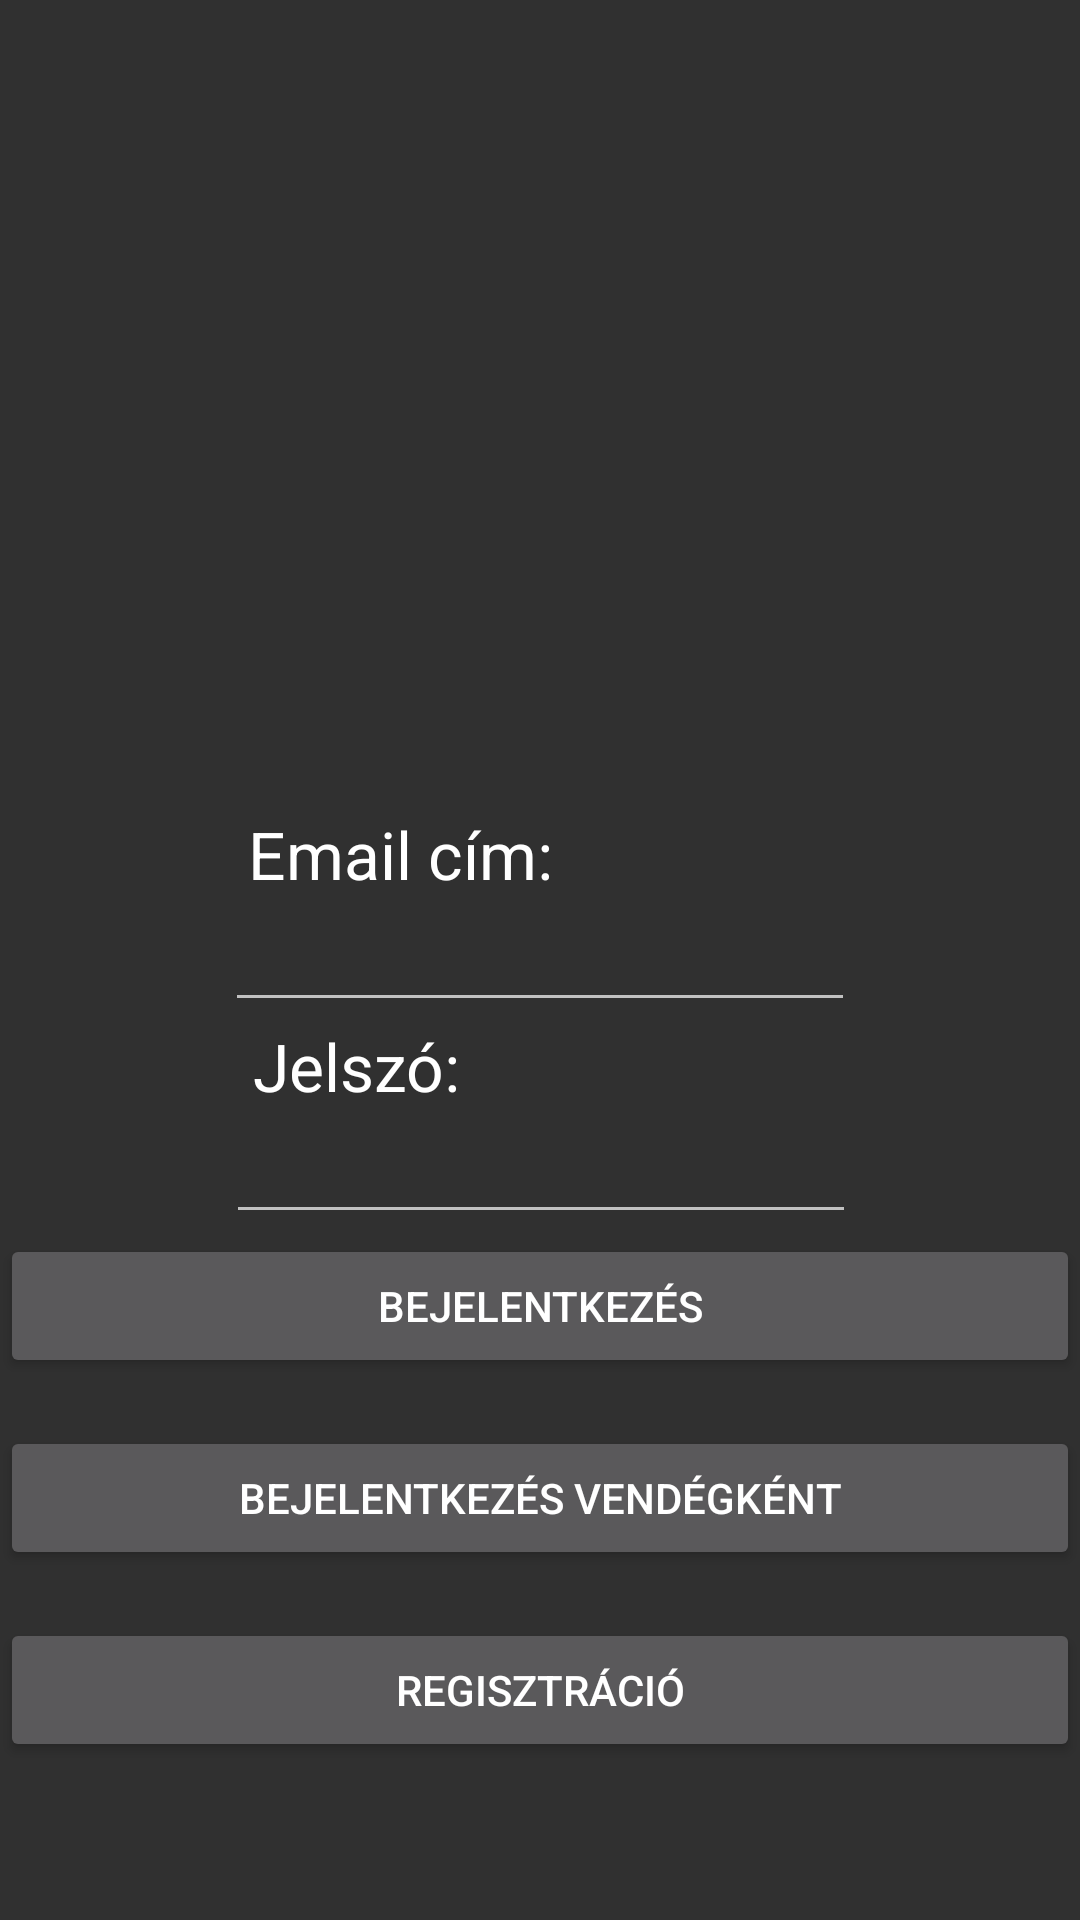

Reconstruct the res/layout file that produces this screen, plus the resources it refers to.
<!-- AndroidManifest.xml: application theme Theme.AppCompat -->
<!-- res/layout/activity_main.xml -->
<?xml version="1.0" encoding="utf-8"?>
<androidx.constraintlayout.widget.ConstraintLayout xmlns:android="http://schemas.android.com/apk/res/android"
    xmlns:app="http://schemas.android.com/apk/res-auto"
    xmlns:tools="http://schemas.android.com/tools"
    android:layout_width="match_parent"
    android:layout_height="match_parent"
    tools:context=".MainActivity">
    <EditText
        android:id="@+id/editTextEmailAddress"
        android:layout_width="wrap_content"
        android:layout_height="wrap_content"
        android:ems="10"
        android:inputType="textEmailAddress"
        app:layout_constraintBottom_toBottomOf="parent"
        app:layout_constraintEnd_toEndOf="parent"
        app:layout_constraintStart_toStartOf="parent"
        app:layout_constraintTop_toTopOf="parent"
        android:autofillHints="emailAddress"
        tools:ignore="LabelFor"
        android:layoutAnimation="@anim/fade_in"/>

    <TextView
        android:id="@+id/textViewemail"
        android:layout_width="wrap_content"
        android:layout_height="wrap_content"
        android:text="@string/email_cím"
        android:textAppearance="@style/TextAppearance.AppCompat.Large"
        app:layout_constraintBottom_toTopOf="@+id/editTextEmailAddress"
        app:layout_constraintEnd_toEndOf="parent"
        app:layout_constraintHorizontal_bias="0.32"
        app:layout_constraintStart_toStartOf="parent"
        app:layout_constraintTop_toTopOf="parent"
        app:layout_constraintVertical_bias="1.0"
        android:layoutAnimation="@anim/fade_in"/>

    <TextView
        android:id="@+id/textViewjelszo"
        android:layout_width="wrap_content"
        android:layout_height="wrap_content"
        android:text="@string/jelszó"
        android:textAppearance="@style/TextAppearance.AppCompat.Large"
        app:layout_constraintBottom_toBottomOf="parent"
        app:layout_constraintEnd_toEndOf="parent"
        app:layout_constraintHorizontal_bias="0.29"
        app:layout_constraintStart_toStartOf="parent"
        app:layout_constraintTop_toBottomOf="@+id/editTextEmailAddress"
        app:layout_constraintVertical_bias="0.0"
        android:layoutAnimation="@anim/fade_in"/>

    <EditText
        android:id="@+id/editTextTextPassword"
        android:layout_width="wrap_content"
        android:layout_height="wrap_content"
        android:autofillHints="password"
        android:ems="10"
        android:inputType="textPassword"
        app:layout_constraintBottom_toBottomOf="parent"
        app:layout_constraintEnd_toEndOf="parent"
        app:layout_constraintHorizontal_bias="0.502"
        app:layout_constraintStart_toStartOf="parent"
        app:layout_constraintTop_toBottomOf="@+id/textViewjelszo"
        app:layout_constraintVertical_bias="0.0"
        tools:ignore="LabelFor"
        android:layoutAnimation="@anim/fade_in"/>

    <Button
        android:id="@+id/loginButton"
        android:layout_width="0dp"
        android:layout_height="wrap_content"
        android:text="@string/bejelentkezés"
        android:onClick="login"
        app:layout_constraintStart_toStartOf="parent"
        app:layout_constraintEnd_toEndOf="parent"
        app:layout_constraintTop_toBottomOf="@id/editTextTextPassword"
        app:layout_constraintVertical_bias="0.05"
        android:layoutAnimation="@anim/fade_in"/>

    <Button
        android:id="@+id/registrationButton"
        android:layout_width="0dp"
        android:layout_height="wrap_content"
        android:layout_marginTop="16dp"
        android:text="@string/regisztráció"
        android:onClick="registration"
        app:layout_constraintStart_toStartOf="parent"
        app:layout_constraintEnd_toEndOf="parent"
        app:layout_constraintTop_toBottomOf="@id/vendegfiok"
        app:layout_constraintVertical_bias="0.0"
        android:layoutAnimation="@anim/fade_in"/>

    <Button
        android:id="@+id/vendegfiok"
        android:layout_width="0dp"
        android:layout_height="wrap_content"
        android:layout_marginTop="16dp"
        android:layoutAnimation="@anim/fade_in"
        android:onClick="loginasGuest"
        android:text="@string/vendég"
        app:layout_constraintEnd_toEndOf="parent"
        app:layout_constraintHorizontal_bias="0.0"
        app:layout_constraintStart_toStartOf="parent"
        app:layout_constraintTop_toBottomOf="@+id/loginButton" />


</androidx.constraintlayout.widget.ConstraintLayout>
<!-- resources referenced by this layout -->
<resources>

</resources>
